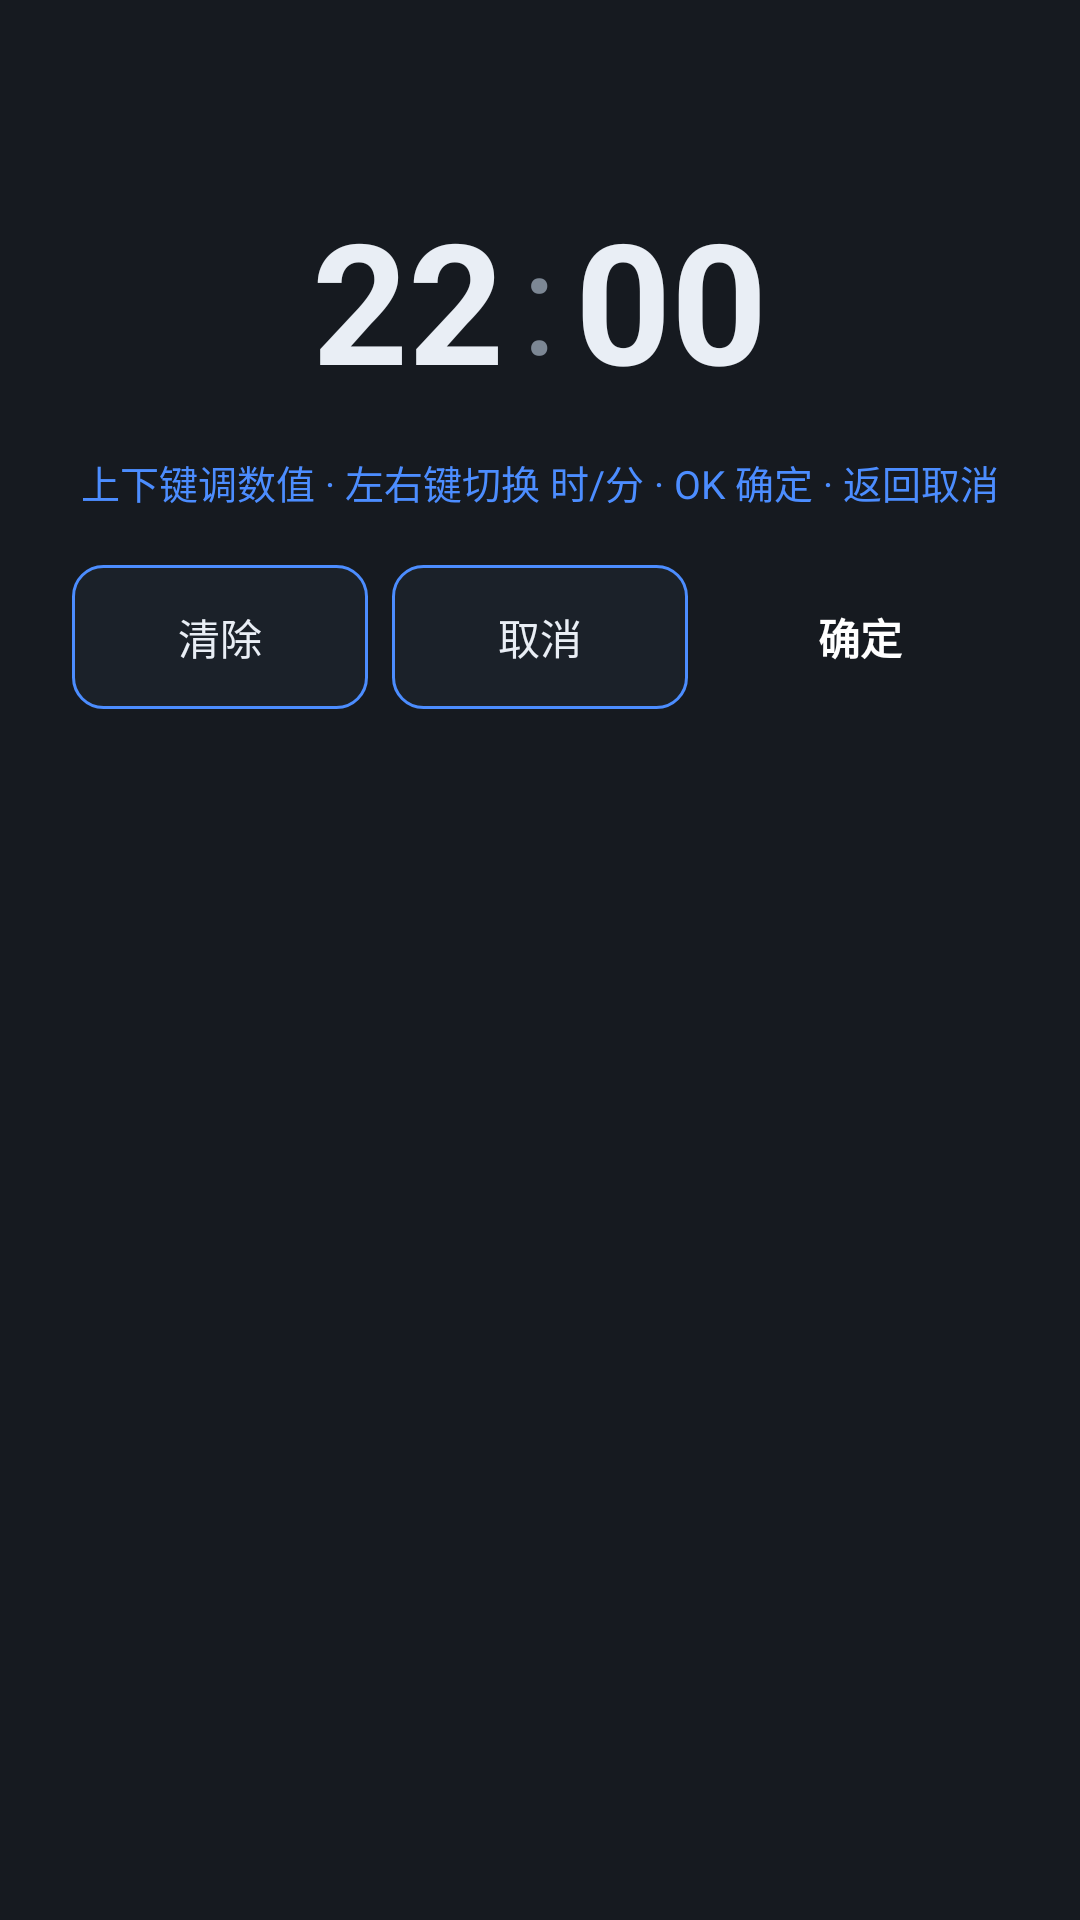

Here is an Android app screen rendered from its layout file. Give the layout XML and the strings, colors and styles it references.
<!-- AndroidManifest.xml: application theme android:Theme.NoTitleBar.Fullscreen -->
<!-- res/layout/dialog_key_time.xml -->
<?xml version="1.0" encoding="utf-8"?>
<LinearLayout xmlns:android="http://schemas.android.com/apk/res/android"
    android:layout_width="match_parent"
    android:layout_height="wrap_content"
    android:background="@color/card"
    android:orientation="vertical"
    android:padding="24dp">

    <TextView
        android:id="@+id/dlg_title"
        android:layout_width="match_parent"
        android:layout_height="wrap_content"
        android:textColor="@color/text_muted"
        android:textSize="15sp" />

    <LinearLayout
        android:layout_width="match_parent"
        android:layout_height="wrap_content"
        android:layout_marginTop="18dp"
        android:gravity="center"
        android:orientation="horizontal">

        <TextView
            android:id="@+id/text_hour"
            android:layout_width="wrap_content"
            android:layout_height="wrap_content"
            android:text="22"
            android:textColor="@color/text_primary"
            android:textSize="56sp"
            android:textStyle="bold" />

        <TextView
            android:layout_width="wrap_content"
            android:layout_height="wrap_content"
            android:layout_marginLeft="6dp"
            android:layout_marginRight="6dp"
            android:text=":"
            android:textColor="@color/text_muted"
            android:textSize="48sp" />

        <TextView
            android:id="@+id/text_minute"
            android:layout_width="wrap_content"
            android:layout_height="wrap_content"
            android:text="00"
            android:textColor="@color/text_primary"
            android:textSize="56sp"
            android:textStyle="bold" />
    </LinearLayout>

    <TextView
        android:id="@+id/text_hint"
        android:layout_width="match_parent"
        android:layout_height="wrap_content"
        android:layout_marginTop="14dp"
        android:gravity="center"
        android:text="上下键调数值 · 左右键切换 时/分 · OK 确定 · 返回取消"
        android:textColor="@color/accent"
        android:textSize="13sp" />

    <LinearLayout
        android:layout_width="match_parent"
        android:layout_height="wrap_content"
        android:layout_marginTop="18dp"
        android:orientation="horizontal">

        <Button
            android:id="@+id/btn_clear"
            android:layout_width="0dp"
            android:layout_height="48dp"
            android:layout_weight="1"
            android:background="@drawable/bg_button_ghost"
            android:text="清除"
            android:textColor="@color/text_primary" />

        <Button
            android:id="@+id/btn_cancel"
            android:layout_width="0dp"
            android:layout_height="48dp"
            android:layout_marginLeft="8dp"
            android:layout_weight="1"
            android:background="@drawable/bg_button_ghost"
            android:text="取消"
            android:textColor="@color/text_primary" />

        <Button
            android:id="@+id/btn_ok"
            android:layout_width="0dp"
            android:layout_height="48dp"
            android:layout_marginLeft="8dp"
            android:layout_weight="1"
            android:background="@drawable/bg_button_primary"
            android:text="确定"
            android:textColor="#FFFFFF"
            android:textStyle="bold" />
    </LinearLayout>
</LinearLayout>
<!-- resources referenced by this layout -->
<resources>
  <color name="accent">#4C8DFF</color>
  <color name="card">#161A20</color>
  <color name="text_muted">#7C8794</color>
  <color name="text_primary">#E9EEF5</color>
  <!-- drawable bg_button_ghost (drawable) -->
  <?xml version="1.0" encoding="utf-8"?>
  <selector xmlns:android="http://schemas.android.com/apk/res/android">
      <item android:state_pressed="true">
          <shape android:shape="rectangle">
              <solid android:color="#243043" />
              <corners android:radius="10dp" />
              <stroke android:width="1dp" android:color="@color/accent" />
          </shape>
      </item>
      <item>
          <shape android:shape="rectangle">
              <solid android:color="#1B2129" />
              <corners android:radius="10dp" />
              <stroke android:width="1dp" android:color="@color/accent" />
          </shape>
      </item>
  </selector>
</resources>
